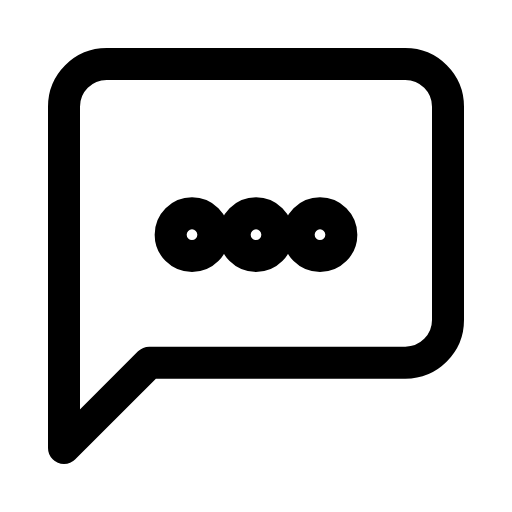
t = 0.00 s
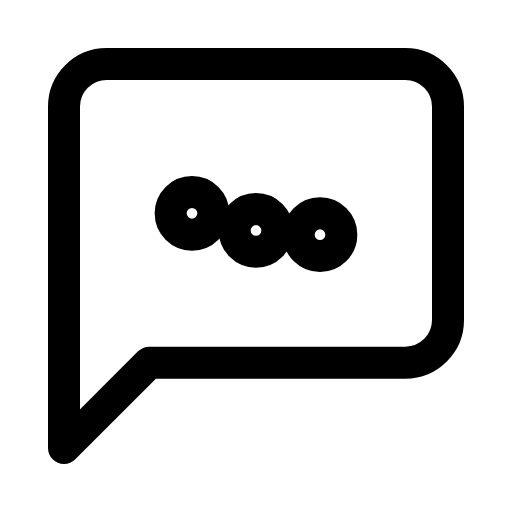
t = 0.25 s
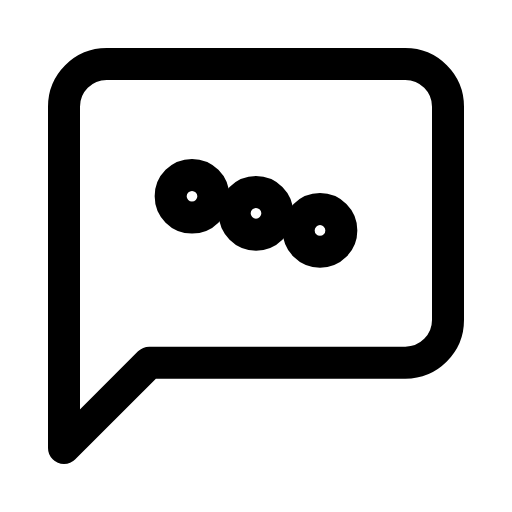
t = 0.45 s
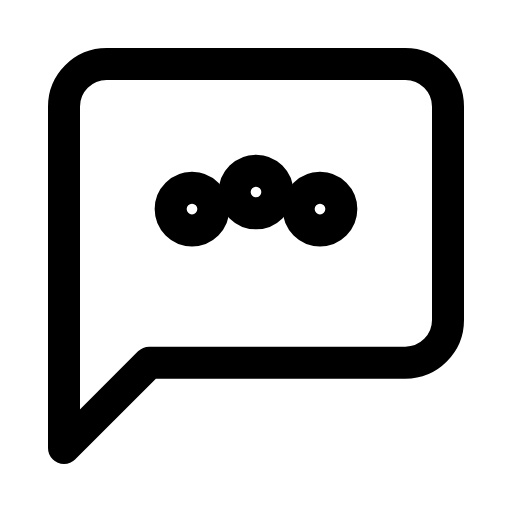
t = 0.70 s
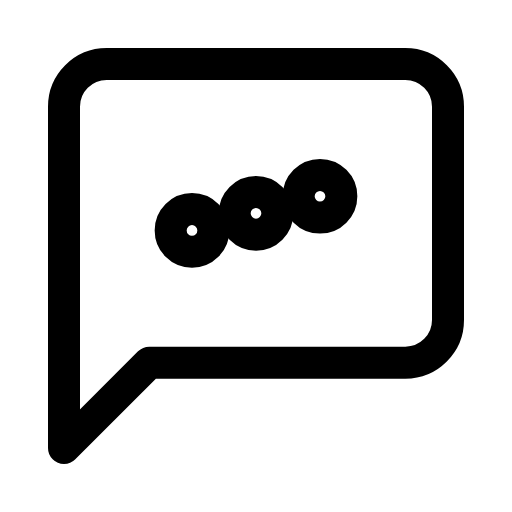
t = 0.95 s
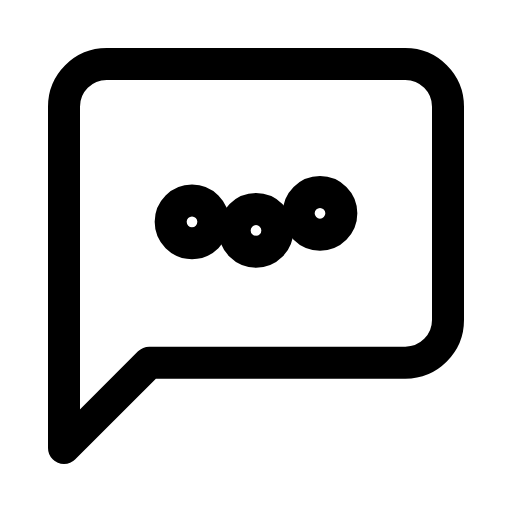
t = 1.15 s

The animated SVG that drew these frames (rendered in a browser with its animation timeline set to each time). Animation: 3 SMIL elements (animate=3); one cycle of 1.40 s, repeats indefinitely.

<svg viewBox="0 0 24 24" width="24" height="24" fill="none" stroke="currentColor" stroke-width="1.5" stroke-linecap="round" stroke-linejoin="round" xmlns="http://www.w3.org/2000/svg">
  <path d="M21 15a2 2 0 0 1-2 2H7l-4 4V5a2 2 0 0 1 2-2h14a2 2 0 0 1 2 2z"/>
  <circle cx="9" cy="11" r="1">
    <animate attributeName="cy" values="11;9;11" dur="1s" repeatCount="indefinite" begin="0s"/>
  </circle>
  <circle cx="12" cy="11" r="1">
    <animate attributeName="cy" values="11;9;11" dur="1s" repeatCount="indefinite" begin="0.2s"/>
  </circle>
  <circle cx="15" cy="11" r="1">
    <animate attributeName="cy" values="11;9;11" dur="1s" repeatCount="indefinite" begin="0.4s"/>
  </circle>
</svg>
